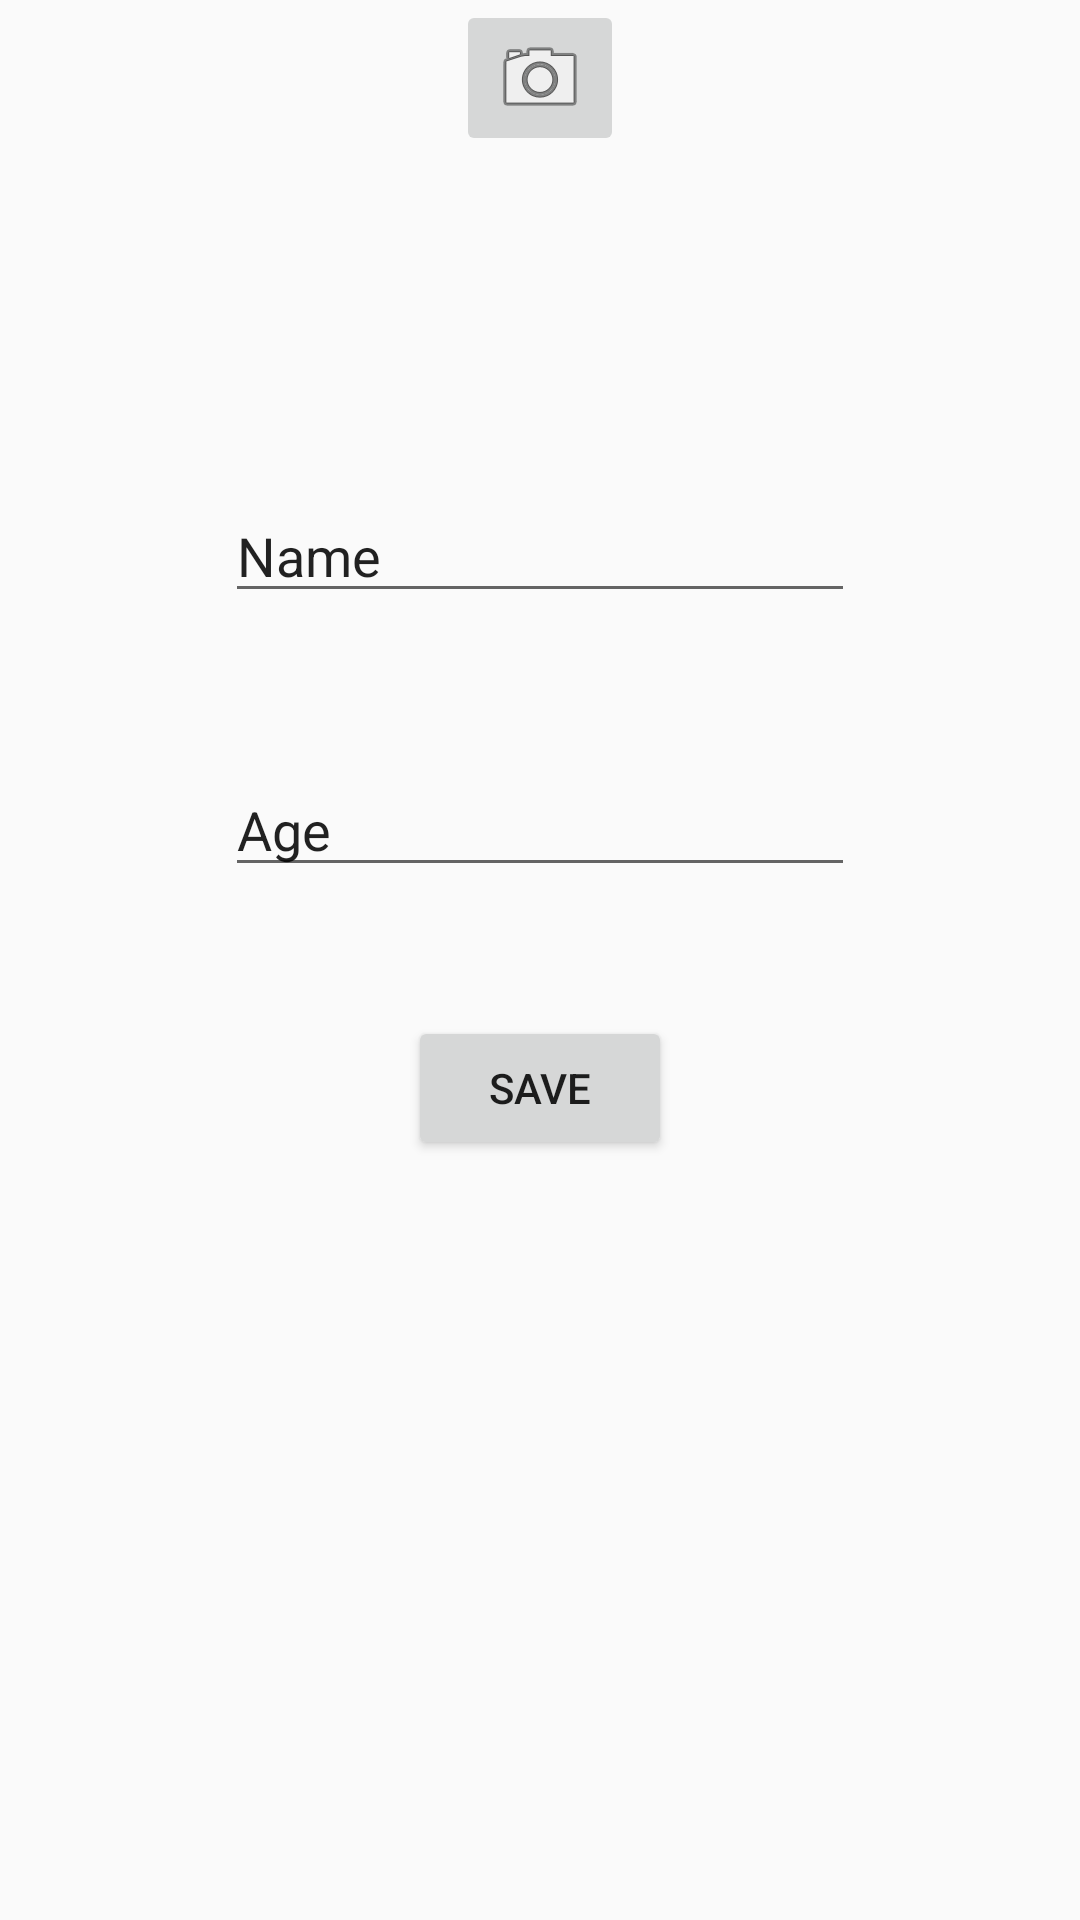

Produce the Android XML layout that renders to this screen, including the resource entries it uses.
<!-- AndroidManifest.xml: application theme AppTheme -->
<!-- res/layout/activity_main.xml -->
<?xml version="1.0" encoding="utf-8"?>
<RelativeLayout xmlns:android="http://schemas.android.com/apk/res/android"
    xmlns:app="http://schemas.android.com/apk/res-auto"
    xmlns:tools="http://schemas.android.com/tools"
    android:layout_width="match_parent"
    android:layout_height="match_parent"
    tools:context="com.game.hacka.game.MainActivity">

    <ImageButton
        android:id="@+id/btnCamera"
        android:layout_width="wrap_content"
        android:layout_height="wrap_content"
        android:layout_alignParentTop="true"
        android:layout_centerHorizontal="true"
        app:srcCompat="@android:drawable/ic_menu_camera" />

    <ImageView
        android:id="@+id/imgUser"
        android:layout_width="wrap_content"
        android:layout_height="wrap_content"
        android:layout_below="@+id/btnCamera"
        android:layout_centerHorizontal="true"
        android:layout_marginTop="57dp"
        app:srcCompat="@mipmap/ic_launcher_round" />

    <EditText
        android:id="@+id/edtName"
        android:layout_width="wrap_content"
        android:layout_height="wrap_content"
        android:layout_below="@+id/imgUser"
        android:layout_centerHorizontal="true"
        android:layout_marginTop="54dp"
        android:ems="10"
        android:inputType="textPersonName"
        android:text="Name" />

    <EditText
        android:id="@+id/edtAge"
        android:layout_width="wrap_content"
        android:layout_height="wrap_content"
        android:layout_below="@+id/edtName"
        android:layout_centerHorizontal="true"
        android:layout_marginTop="50dp"
        android:ems="10"
        android:inputType="number"
        android:text="Age" />

    <Button
        android:id="@+id/btnSave"
        android:layout_width="wrap_content"
        android:layout_height="wrap_content"
        android:layout_below="@+id/edtAge"
        android:layout_centerHorizontal="true"
        android:layout_marginTop="43dp"
        android:text="Save" />


</RelativeLayout>
<!-- resources referenced by this layout -->
<resources>
  <style name="AppTheme" parent="Theme.AppCompat.Light.NoActionBar">
          
          <item name="colorPrimary">@color/colorPrimary</item>
          <item name="colorPrimaryDark">@color/colorPrimaryDark</item>
          <item name="colorAccent">@color/colorAccent</item>
      </style>
  <color name="colorPrimary">#3F51B5</color>
  <color name="colorPrimaryDark">#303F9F</color>
  <color name="colorAccent">#FF4081</color>
</resources>
